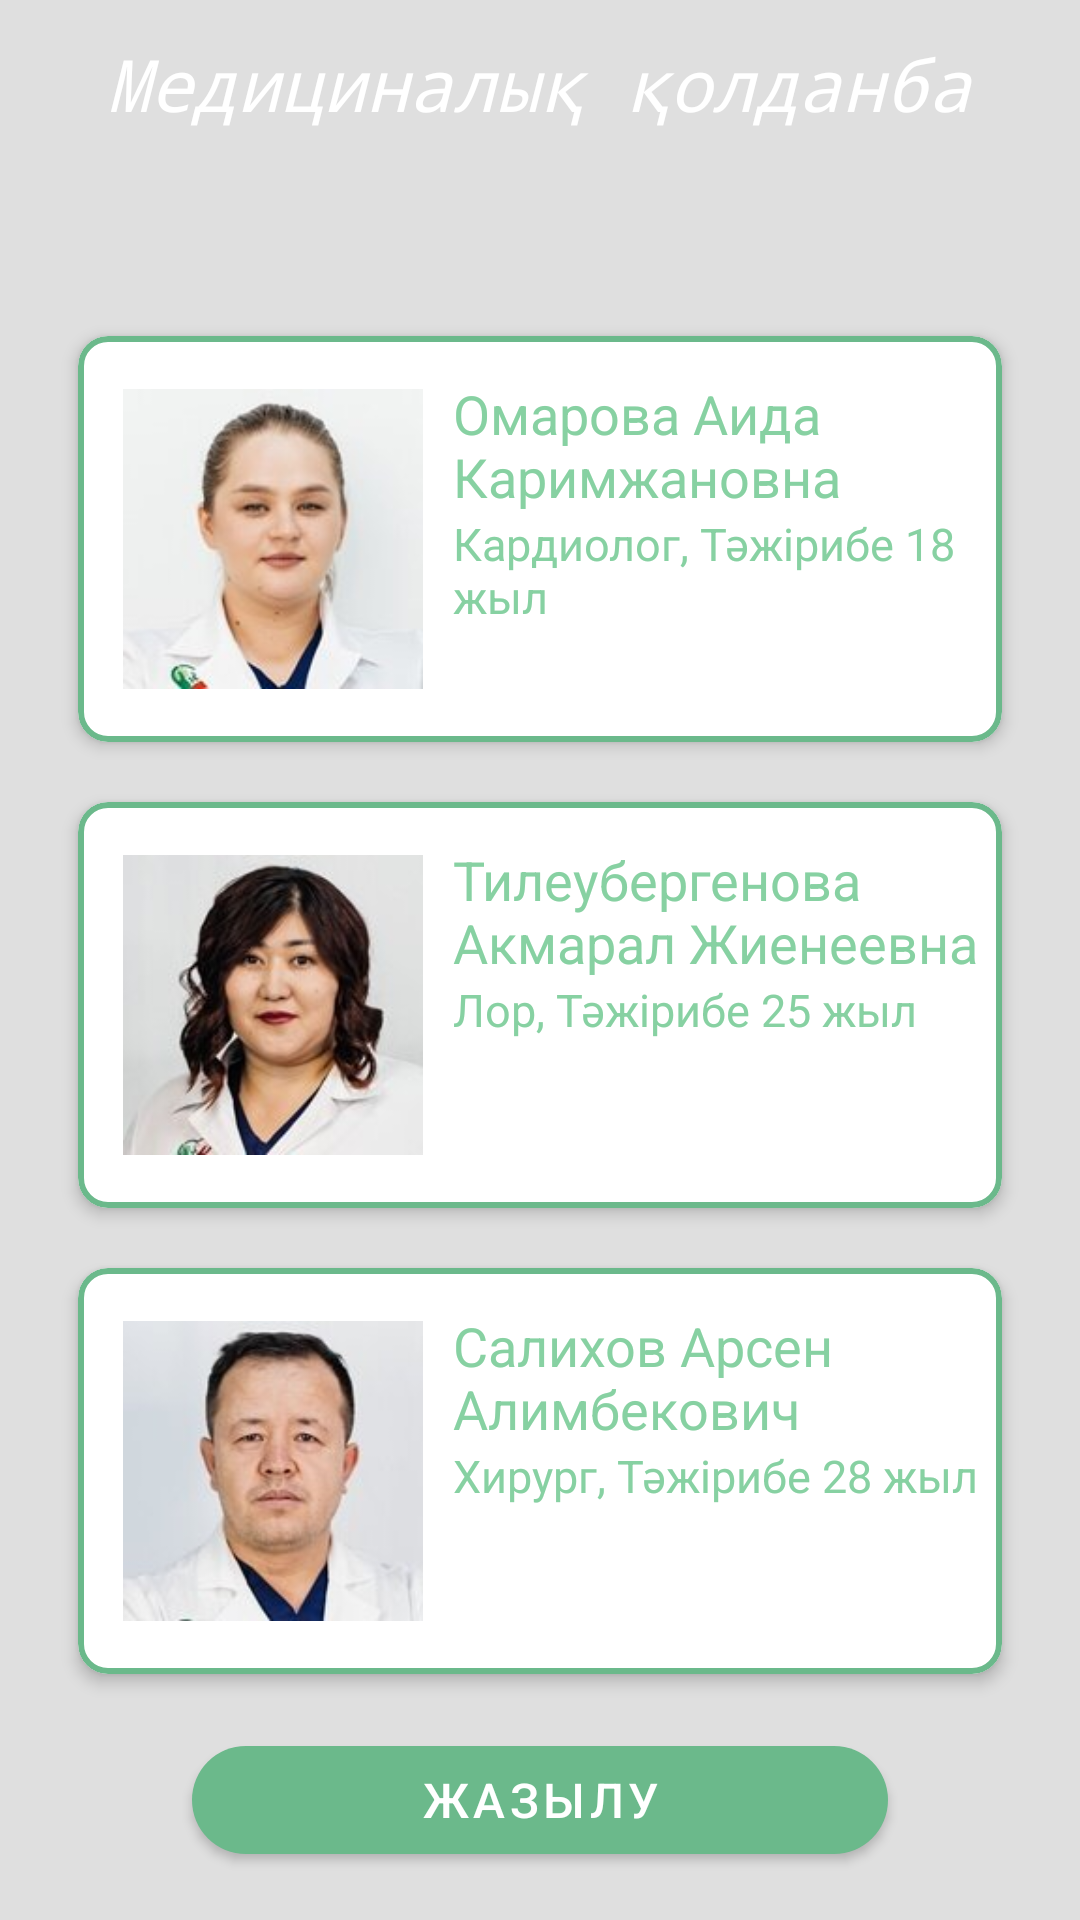

Write the Android layout XML for this screen, with the resource values it uses.
<!-- AndroidManifest.xml: application theme Theme.HospitalAPP -->
<!-- res/layout/activity_doctor.xml -->
<?xml version="1.0" encoding="utf-8"?>
<LinearLayout xmlns:android="http://schemas.android.com/apk/res/android"
    xmlns:app="http://schemas.android.com/apk/res-auto"
    xmlns:tools="http://schemas.android.com/tools"
    android:layout_width="match_parent"
    android:layout_height="match_parent"
    android:background="@color/gray"
    android:orientation="vertical">

    <FrameLayout
        android:id="@+id/flMain"
        android:layout_width="match_parent"
        android:layout_height="?actionBarSize"
        android:background="@drawable/bg_home_wave"
        android:fitsSystemWindows="true">

        <RelativeLayout
            android:id="@+id/rlAppName"
            android:layout_width="wrap_content"
            android:layout_height="wrap_content"
            android:layout_gravity="center">

            <TextView
                android:layout_width="wrap_content"
                android:layout_height="wrap_content"
                android:layout_centerInParent="true"
                android:fontFamily="monospace"
                android:text="@string/app_name"
                android:textColor="@android:color/white"
                android:textSize="24sp"
                android:textStyle="italic" />

        </RelativeLayout>

    </FrameLayout>

    <LinearLayout
        android:id="@+id/llCurved"
        android:layout_width="match_parent"
        android:layout_height="30dp"
        android:background="@drawable/bg_home_curve"
        android:orientation="horizontal" />

    <LinearLayout
        android:layout_width="match_parent"
        android:layout_height="200dp"
        android:layout_marginTop="16dp"
        android:layout_weight="0.8"
        android:orientation="vertical"
        android:paddingLeft="16dp"
        android:paddingRight="16dp"
        android:paddingBottom="8dp">

        <com.google.android.material.card.MaterialCardView
            android:layout_width="match_parent"
            android:layout_height="200dp"
            android:layout_margin="10dp"
            android:layout_weight="1"
            android:gravity="center"
            android:onClick="profile1"
            android:orientation="vertical"
            android:padding="16dp"
            app:cardCornerRadius="10dp"
            app:cardElevation="3dp"
            app:strokeColor="@color/colorPrimaryDark"
            app:strokeWidth="2dp">

            <RelativeLayout
                android:layout_width="match_parent"
                android:layout_height="wrap_content"
                android:layout_gravity="center">

                <ImageView
                    android:id="@+id/img1"
                    android:layout_width="100dp"
                    android:layout_height="100dp"
                    android:layout_alignParentLeft="true"
                    android:layout_alignParentTop="true"
                    android:layout_centerVertical="true"
                    android:layout_marginLeft="15dp"
                    android:layout_marginTop="9dp"
                    android:layout_marginBottom="9dp"
                    android:src="@drawable/doc2" />

                <LinearLayout
                    android:layout_width="wrap_content"
                    android:layout_height="wrap_content"
                    android:layout_marginStart="10dp"
                    android:layout_marginTop="5dp"
                    android:layout_toEndOf="@+id/img1"
                    android:textColor="#FF87D1A2"
                    android:orientation="vertical"
                    >
                    <TextView
                        android:layout_width="wrap_content"
                        android:layout_height="wrap_content"
                        android:gravity="start"
                        android:text="Омарова Аида Каримжановна"
                        android:textColor="#FF87D1A2"
                        android:textSize="18sp" />
                    <TextView
                        android:layout_width="wrap_content"
                        android:layout_height="wrap_content"
                        android:gravity="start"
                        android:text="Кардиолог, Тәжірибе 18 жыл"
                        android:textColor="#FF87D1A2"
                        android:textSize="15sp" />
                </LinearLayout>
            </RelativeLayout>

        </com.google.android.material.card.MaterialCardView>

        <com.google.android.material.card.MaterialCardView
            android:layout_width="match_parent"
            android:layout_height="200dp"
            android:layout_margin="10dp"
            android:layout_weight="1"
            android:gravity="center"
            android:onClick="profile2"
            android:orientation="vertical"
            android:padding="16dp"
            app:cardCornerRadius="10dp"
            app:cardElevation="3dp"
            app:strokeColor="@color/colorPrimaryDark"
            app:strokeWidth="2dp">

            <RelativeLayout
                android:layout_width="match_parent"
                android:layout_height="wrap_content"
                android:layout_gravity="center">

                <ImageView
                    android:id="@+id/img2"
                    android:layout_width="100dp"
                    android:layout_height="100dp"
                    android:layout_alignParentLeft="true"
                    android:layout_alignParentTop="true"
                    android:layout_centerVertical="true"
                    android:layout_marginLeft="15dp"
                    android:layout_marginTop="9dp"
                    android:layout_marginBottom="9dp"
                    android:src="@drawable/doc3" />

                <LinearLayout
                    android:layout_width="wrap_content"
                    android:layout_height="wrap_content"
                    android:layout_marginStart="10dp"
                    android:layout_marginTop="5dp"
                    android:layout_toEndOf="@+id/img2"
                    android:textColor="#FF87D1A2"
                    android:orientation="vertical"
                    >
                    <TextView
                        android:layout_width="wrap_content"
                        android:layout_height="wrap_content"
                        android:gravity="start"
                        android:text="Тилеубергенова Акмарал Жиенеевна"
                        android:textColor="#FF87D1A2"
                        android:textSize="18sp" />
                    <TextView
                        android:layout_width="wrap_content"
                        android:layout_height="wrap_content"
                        android:gravity="start"
                        android:text="Лор, Тәжірибе 25 жыл"
                        android:textColor="#FF87D1A2"
                        android:textSize="15sp" />
                </LinearLayout>



            </RelativeLayout>

        </com.google.android.material.card.MaterialCardView>

        <com.google.android.material.card.MaterialCardView
            android:layout_width="match_parent"
            android:layout_height="200dp"
            android:layout_margin="10dp"
            android:layout_weight="1"
            android:gravity="center"
            android:onClick="profile3"
            android:orientation="vertical"
            android:padding="16dp"
            app:cardCornerRadius="10dp"
            app:cardElevation="3dp"
            app:strokeColor="@color/colorPrimaryDark"
            app:strokeWidth="2dp">

            <RelativeLayout
                android:layout_width="match_parent"
                android:layout_height="wrap_content"
                android:layout_gravity="center">

                <ImageView
                    android:id="@+id/img3"
                    android:layout_width="100dp"
                    android:layout_height="100dp"
                    android:layout_alignParentLeft="true"
                    android:layout_alignParentTop="true"
                    android:layout_centerVertical="true"
                    android:layout_marginLeft="15dp"
                    android:layout_marginTop="9dp"
                    android:layout_marginBottom="9dp"
                    android:src="@drawable/doc1" />

                <LinearLayout
                    android:layout_width="wrap_content"
                    android:layout_height="wrap_content"
                    android:layout_marginStart="10dp"
                    android:layout_marginTop="5dp"
                    android:layout_toEndOf="@+id/img3"
                    android:textColor="#FF87D1A2"
                    android:orientation="vertical"
                    >
                    <TextView
                        android:layout_width="wrap_content"
                        android:layout_height="wrap_content"
                        android:gravity="start"
                        android:text="Салихов Арсен Алимбекович"
                        android:textColor="#FF87D1A2"
                        android:textSize="18sp" />
                    <TextView
                        android:layout_width="wrap_content"
                        android:layout_height="wrap_content"
                        android:gravity="start"
                        android:text="Хирург, Тәжірибе 28 жыл"
                        android:textColor="#FF87D1A2"
                        android:textSize="15sp" />
                </LinearLayout>



            </RelativeLayout>

        </com.google.android.material.card.MaterialCardView>

    </LinearLayout>



    <com.google.android.material.button.MaterialButton
        android:id="@+id/btn_book"
        android:layout_width="match_parent"
        android:layout_height="48dp"
        android:layout_marginLeft="64dp"
        android:layout_marginRight="64dp"
        android:layout_marginBottom="16dp"
        android:text="Жазылу"
        android:textSize="16sp"
        android:theme="@style/Theme.MaterialComponents.Light"
        app:backgroundTint="@color/colorPrimaryDark"
        app:cornerRadius="50dp" />

</LinearLayout>
<!-- resources referenced by this layout -->
<resources>
  <color name="colorPrimaryDark">#6BB98B</color>
  <color name="gray">#dfdfdf</color>
  <!-- drawable doc1: jpg bitmap (drawable, 4840 bytes) -->
  <!-- drawable doc2: jpg bitmap (drawable, 4362 bytes) -->
  <!-- drawable doc3: jpg bitmap (drawable, 6370 bytes) -->
  <string name="app_name">Медициналық қолданба</string>
  <style name="Theme.HospitalAPP" parent="Theme.MaterialComponents.DayNight.NoActionBar">
          
          <item name="colorPrimary">@color/purple_500</item>
          <item name="colorPrimaryVariant">@color/purple_700</item>
          <item name="colorOnPrimary">@color/white</item>
          
          <item name="colorSecondary">@color/teal_200</item>
          <item name="colorSecondaryVariant">@color/teal_700</item>
          <item name="colorOnSecondary">@color/black</item>
          
          <item name="android:statusBarColor">?attr/colorPrimaryVariant</item>
          
      </style>
  <color name="purple_500">#9C27B0</color>
  <color name="purple_700">#7B1FA2</color>
  <color name="white">#ffffff</color>
  <color name="teal_200">#80CBC4</color>
  <color name="teal_700">#00796B</color>
  <color name="black">#151515</color>
</resources>
